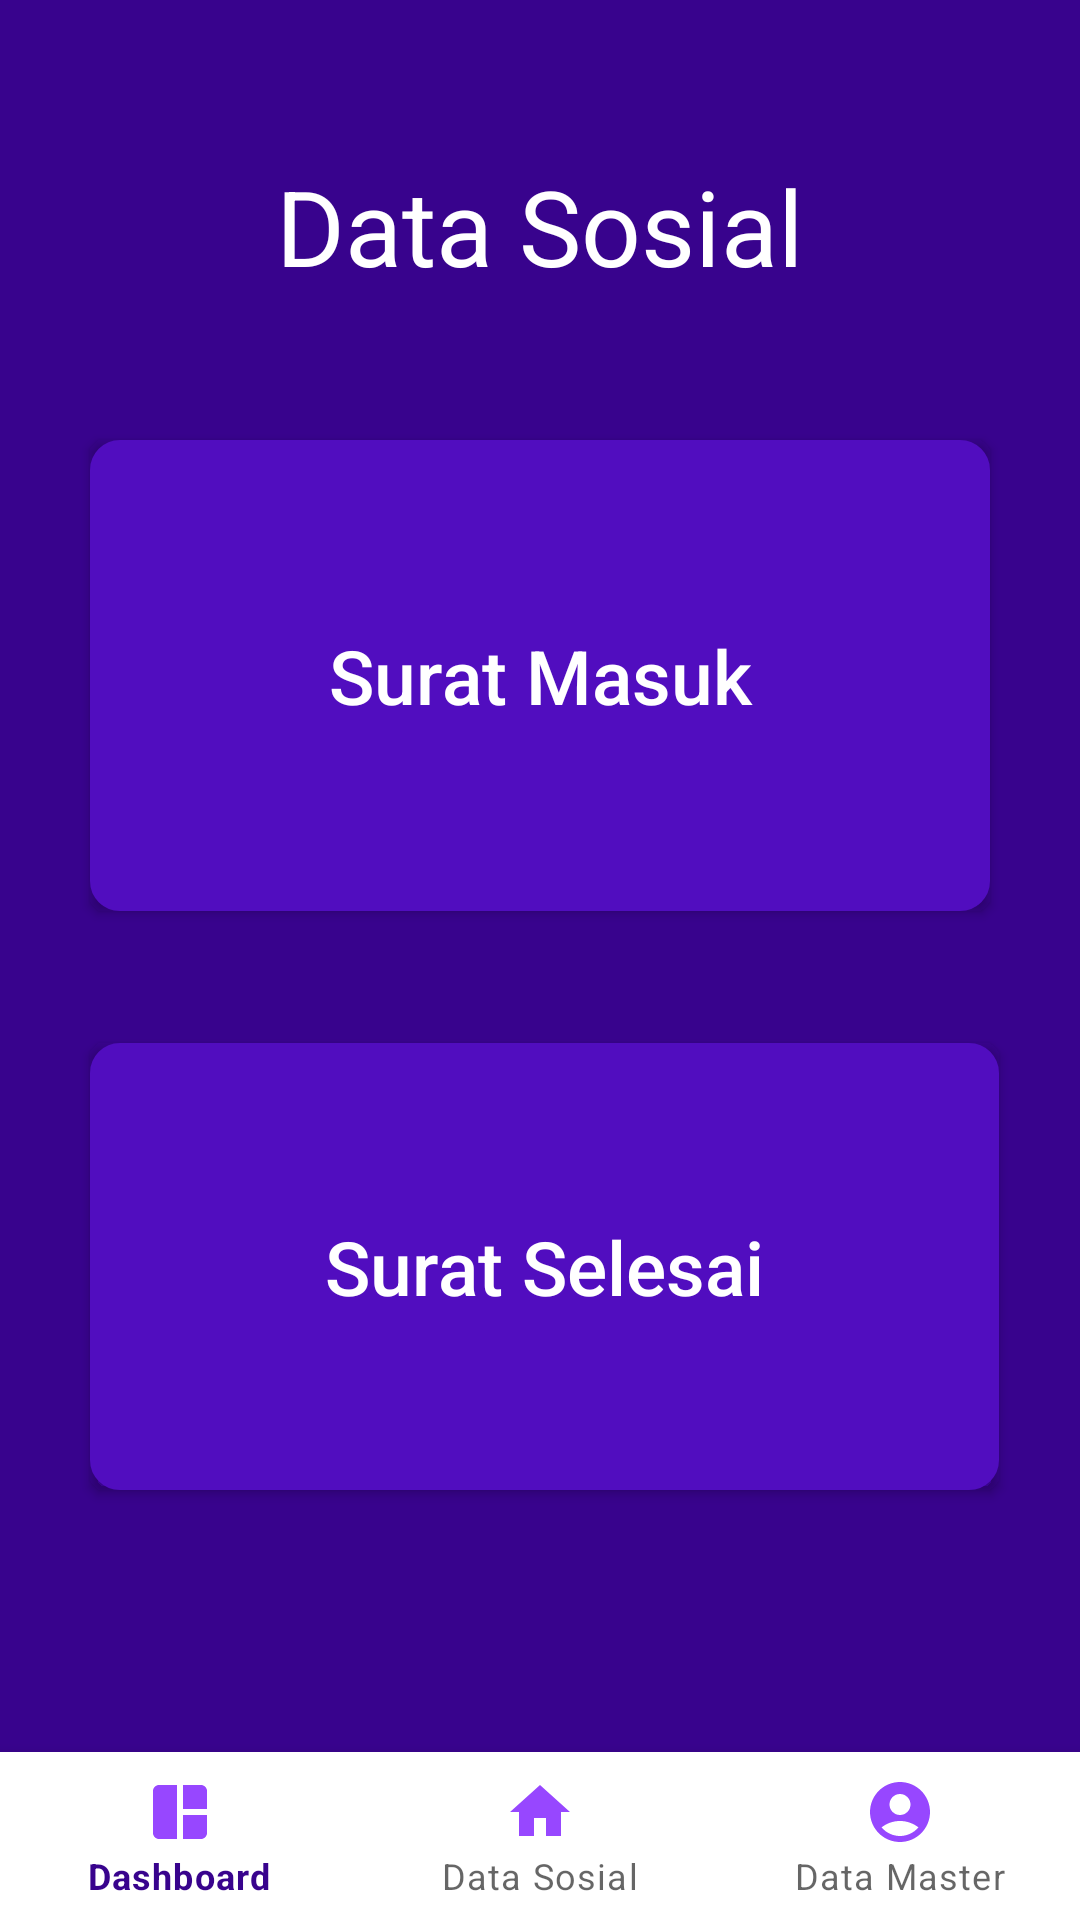

Produce the Android XML layout that renders to this screen, including the resource entries it uses.
<!-- AndroidManifest.xml: application theme Theme.Adiser -->
<!-- res/layout/dsosial_admin.xml -->
<?xml version="1.0" encoding="utf-8"?>
<androidx.constraintlayout.widget.ConstraintLayout xmlns:android="http://schemas.android.com/apk/res/android"
    xmlns:app="http://schemas.android.com/apk/res-auto"
    xmlns:tools="http://schemas.android.com/tools"
    android:layout_width="match_parent"
    android:layout_height="match_parent"
    android:background="@color/theme">

    <TextView
        android:id="@+id/txt_dsosial_admin_judul"
        android:layout_width="wrap_content"
        android:layout_height="wrap_content"
        android:layout_marginTop="52dp"
        android:text="Data Sosial"
        android:textColor="@color/white"
        android:textSize="35sp"
        app:layout_constraintEnd_toEndOf="parent"
        app:layout_constraintStart_toStartOf="parent"
        app:layout_constraintTop_toTopOf="parent" />

    <androidx.appcompat.widget.AppCompatButton
        android:id="@+id/btn_dsosial_admin_proses"
        android:layout_width="300dp"
        android:layout_height="157dp"
        android:layout_marginTop="48dp"
        android:background="@drawable/button_sub"
        android:drawableStart="@drawable/ic_baseline_rotate_left_24"
        android:drawablePadding="-50dp"
        android:text="Surat Masuk"
        android:textAllCaps="false"
        android:textSize="25sp"
        android:textColor="@color/white"
        app:layout_constraintEnd_toEndOf="@+id/txt_dsosial_admin_judul"
        app:layout_constraintStart_toStartOf="@+id/txt_dsosial_admin_judul"
        app:layout_constraintTop_toBottomOf="@+id/txt_dsosial_admin_judul" />

    <androidx.appcompat.widget.AppCompatButton
        android:id="@+id/btn_dsosial_admin_selesai"
        android:layout_width="303dp"
        android:layout_height="149dp"
        android:layout_marginTop="44dp"
        android:background="@drawable/button_sub"
        android:drawableStart="@drawable/ic_baseline_done_24"
        android:drawablePadding="-50dp"
        android:text="Surat Selesai"
        android:textAllCaps="false"
        android:textSize="25sp"
        android:textColor="@color/white"
        app:layout_constraintEnd_toEndOf="@+id/btn_dsosial_admin_proses"
        app:layout_constraintHorizontal_bias="0.0"
        app:layout_constraintStart_toStartOf="@+id/btn_dsosial_admin_proses"
        app:layout_constraintTop_toBottomOf="@+id/btn_dsosial_admin_proses" />

    <com.google.android.material.bottomnavigation.BottomNavigationView
        android:id="@+id/menu_bawah"
        android:layout_width="match_parent"
        android:layout_height="wrap_content"
        android:layout_gravity="bottom"
        android:background="@color/white"
        app:itemIconTint="@color/light_theme"
        android:foregroundGravity="bottom"
        app:layout_constraintBottom_toBottomOf="parent"
        app:layout_constraintEnd_toEndOf="parent"
        app:layout_constraintStart_toStartOf="parent"
        app:menu="@menu/menu_bawah_admin" />

</androidx.constraintlayout.widget.ConstraintLayout>
<!-- resources referenced by this layout -->
<resources>
  <color name="light_theme">#9747FF</color>
  <color name="theme">#38038D</color>
  <color name="white">#FFFFFFFF</color>
  <!-- drawable button_sub (drawable) -->
  <?xml version="1.0" encoding="utf-8"?>
  <shape android:shape="rectangle" xmlns:android="http://schemas.android.com/apk/res/android">
      <stroke android:width="10dp" android:color="@color/sub_theme"/>
      <corners android:radius="5dp"/>
      <solid android:color="@color/sub_theme"/>
  </shape>
  <style name="Theme.Adiser" parent="Theme.MaterialComponents.DayNight.DarkActionBar">
          
          <item name="colorPrimary">@color/theme</item>
          <item name="colorPrimaryVariant">@color/theme</item>
          <item name="colorOnPrimary">@color/white</item>
          
          <item name="colorSecondary">@color/sub_theme</item>
          <item name="colorSecondaryVariant">@color/sub_theme</item>
          <item name="colorOnSecondary">@color/black</item>
          
          <item name="android:statusBarColor" tools:targetApi="l">?attr/colorPrimaryVariant</item>
          
      </style>
  <color name="sub_theme">#510DBF</color>
  <color name="black">#FF000000</color>
</resources>
